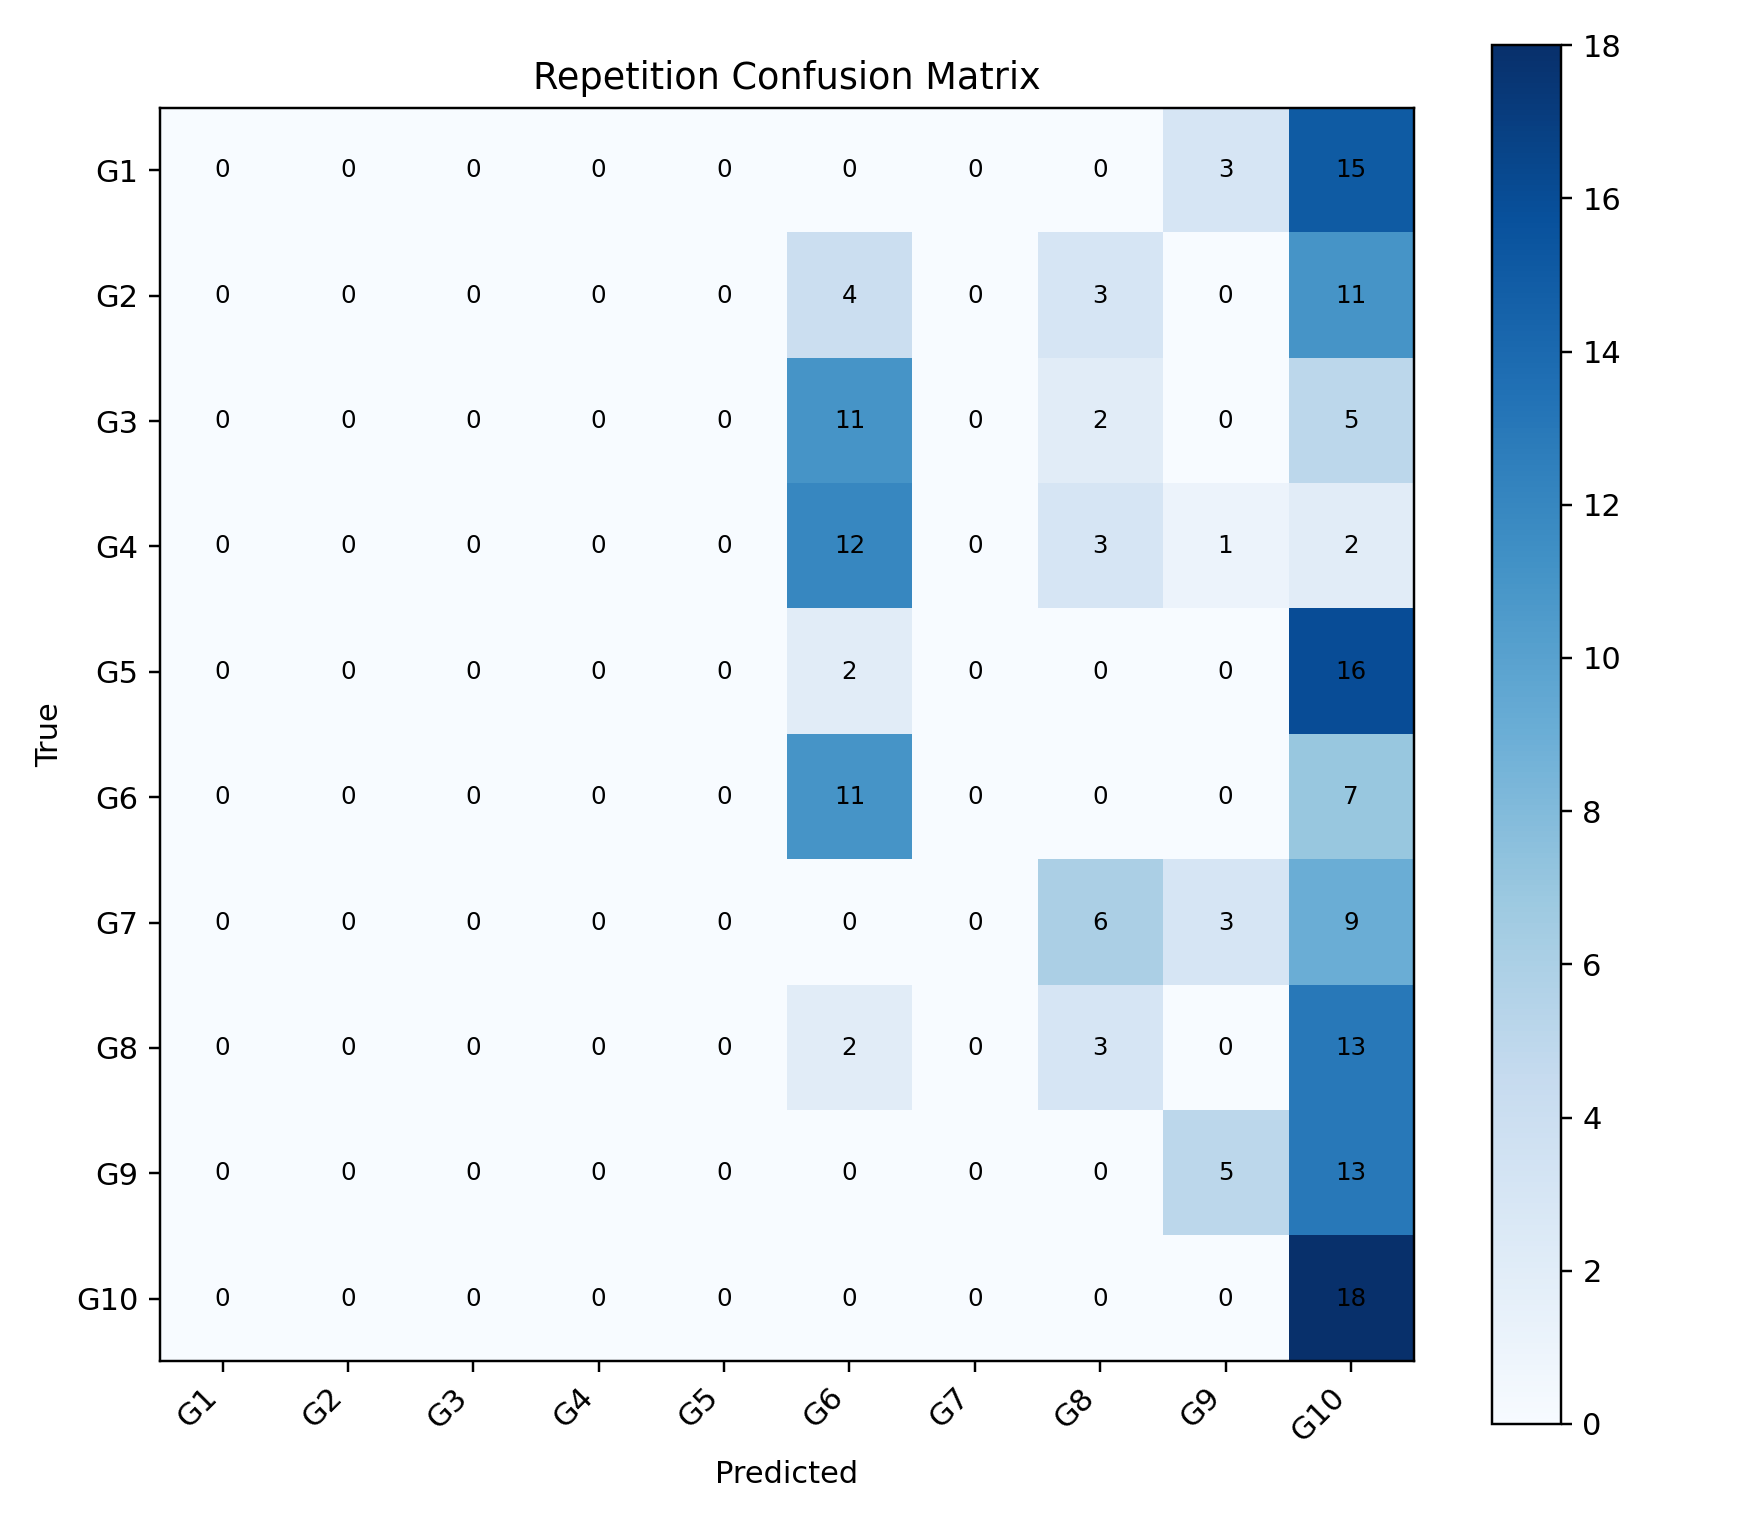

Source data for this figure (header and first rows):
, G1, G2, G3, G4, G5, G6, G7, G8, G9, G10
G1, 0, 0, 0, 0, 0, 0, 0, 0, 3, 15
G2, 0, 0, 0, 0, 0, 4, 0, 3, 0, 11
G3, 0, 0, 0, 0, 0, 11, 0, 2, 0, 5
G4, 0, 0, 0, 0, 0, 12, 0, 3, 1, 2
G5, 0, 0, 0, 0, 0, 2, 0, 0, 0, 16
G6, 0, 0, 0, 0, 0, 11, 0, 0, 0, 7
G7, 0, 0, 0, 0, 0, 0, 0, 6, 3, 9
G8, 0, 0, 0, 0, 0, 2, 0, 3, 0, 13
G9, 0, 0, 0, 0, 0, 0, 0, 0, 5, 13
G10, 0, 0, 0, 0, 0, 0, 0, 0, 0, 18
